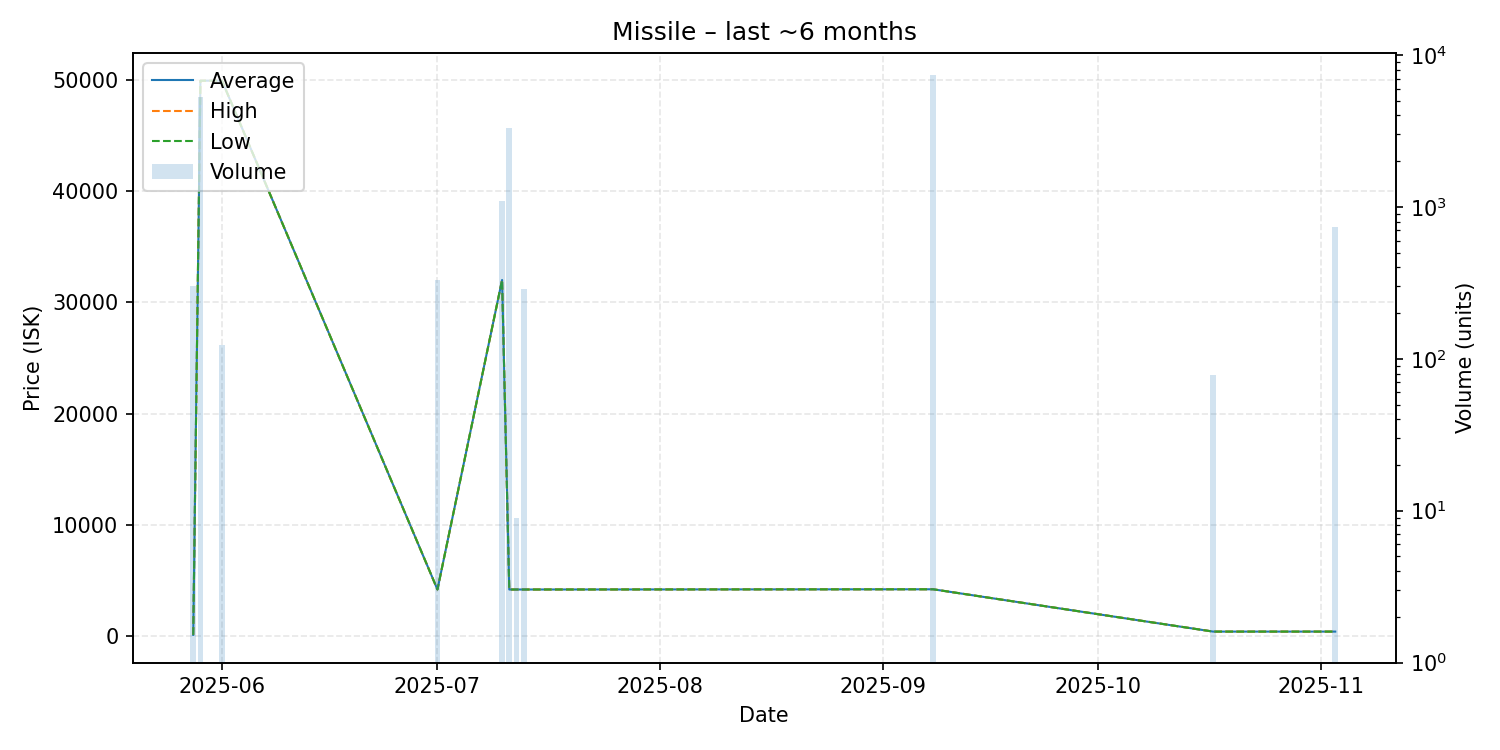

Data behind this chart, as committed beside it:
date, average, highest, lowest, order_count, volume
2025-05-28, 125.1, 125.1, 125.1, 1, 302
2025-05-29, 49900, 49900, 49900, 3, 5300
2025-06-01, 49900, 49900, 49900, 1, 123
2025-07-01, 4200, 4200, 4200, 1, 331
2025-07-10, 32000, 32000, 32000, 1, 1094
2025-07-11, 4200, 4200, 4200, 1, 3321
2025-07-12, 4200, 4200, 4200, 1, 9
2025-07-13, 4200, 4200, 4200, 1, 288
2025-09-08, 4221, 4221, 4221, 2, 7372
2025-10-17, 420.1, 420.1, 420.1, 1, 78
2025-11-03, 420.1, 420.1, 420.1, 1, 734
